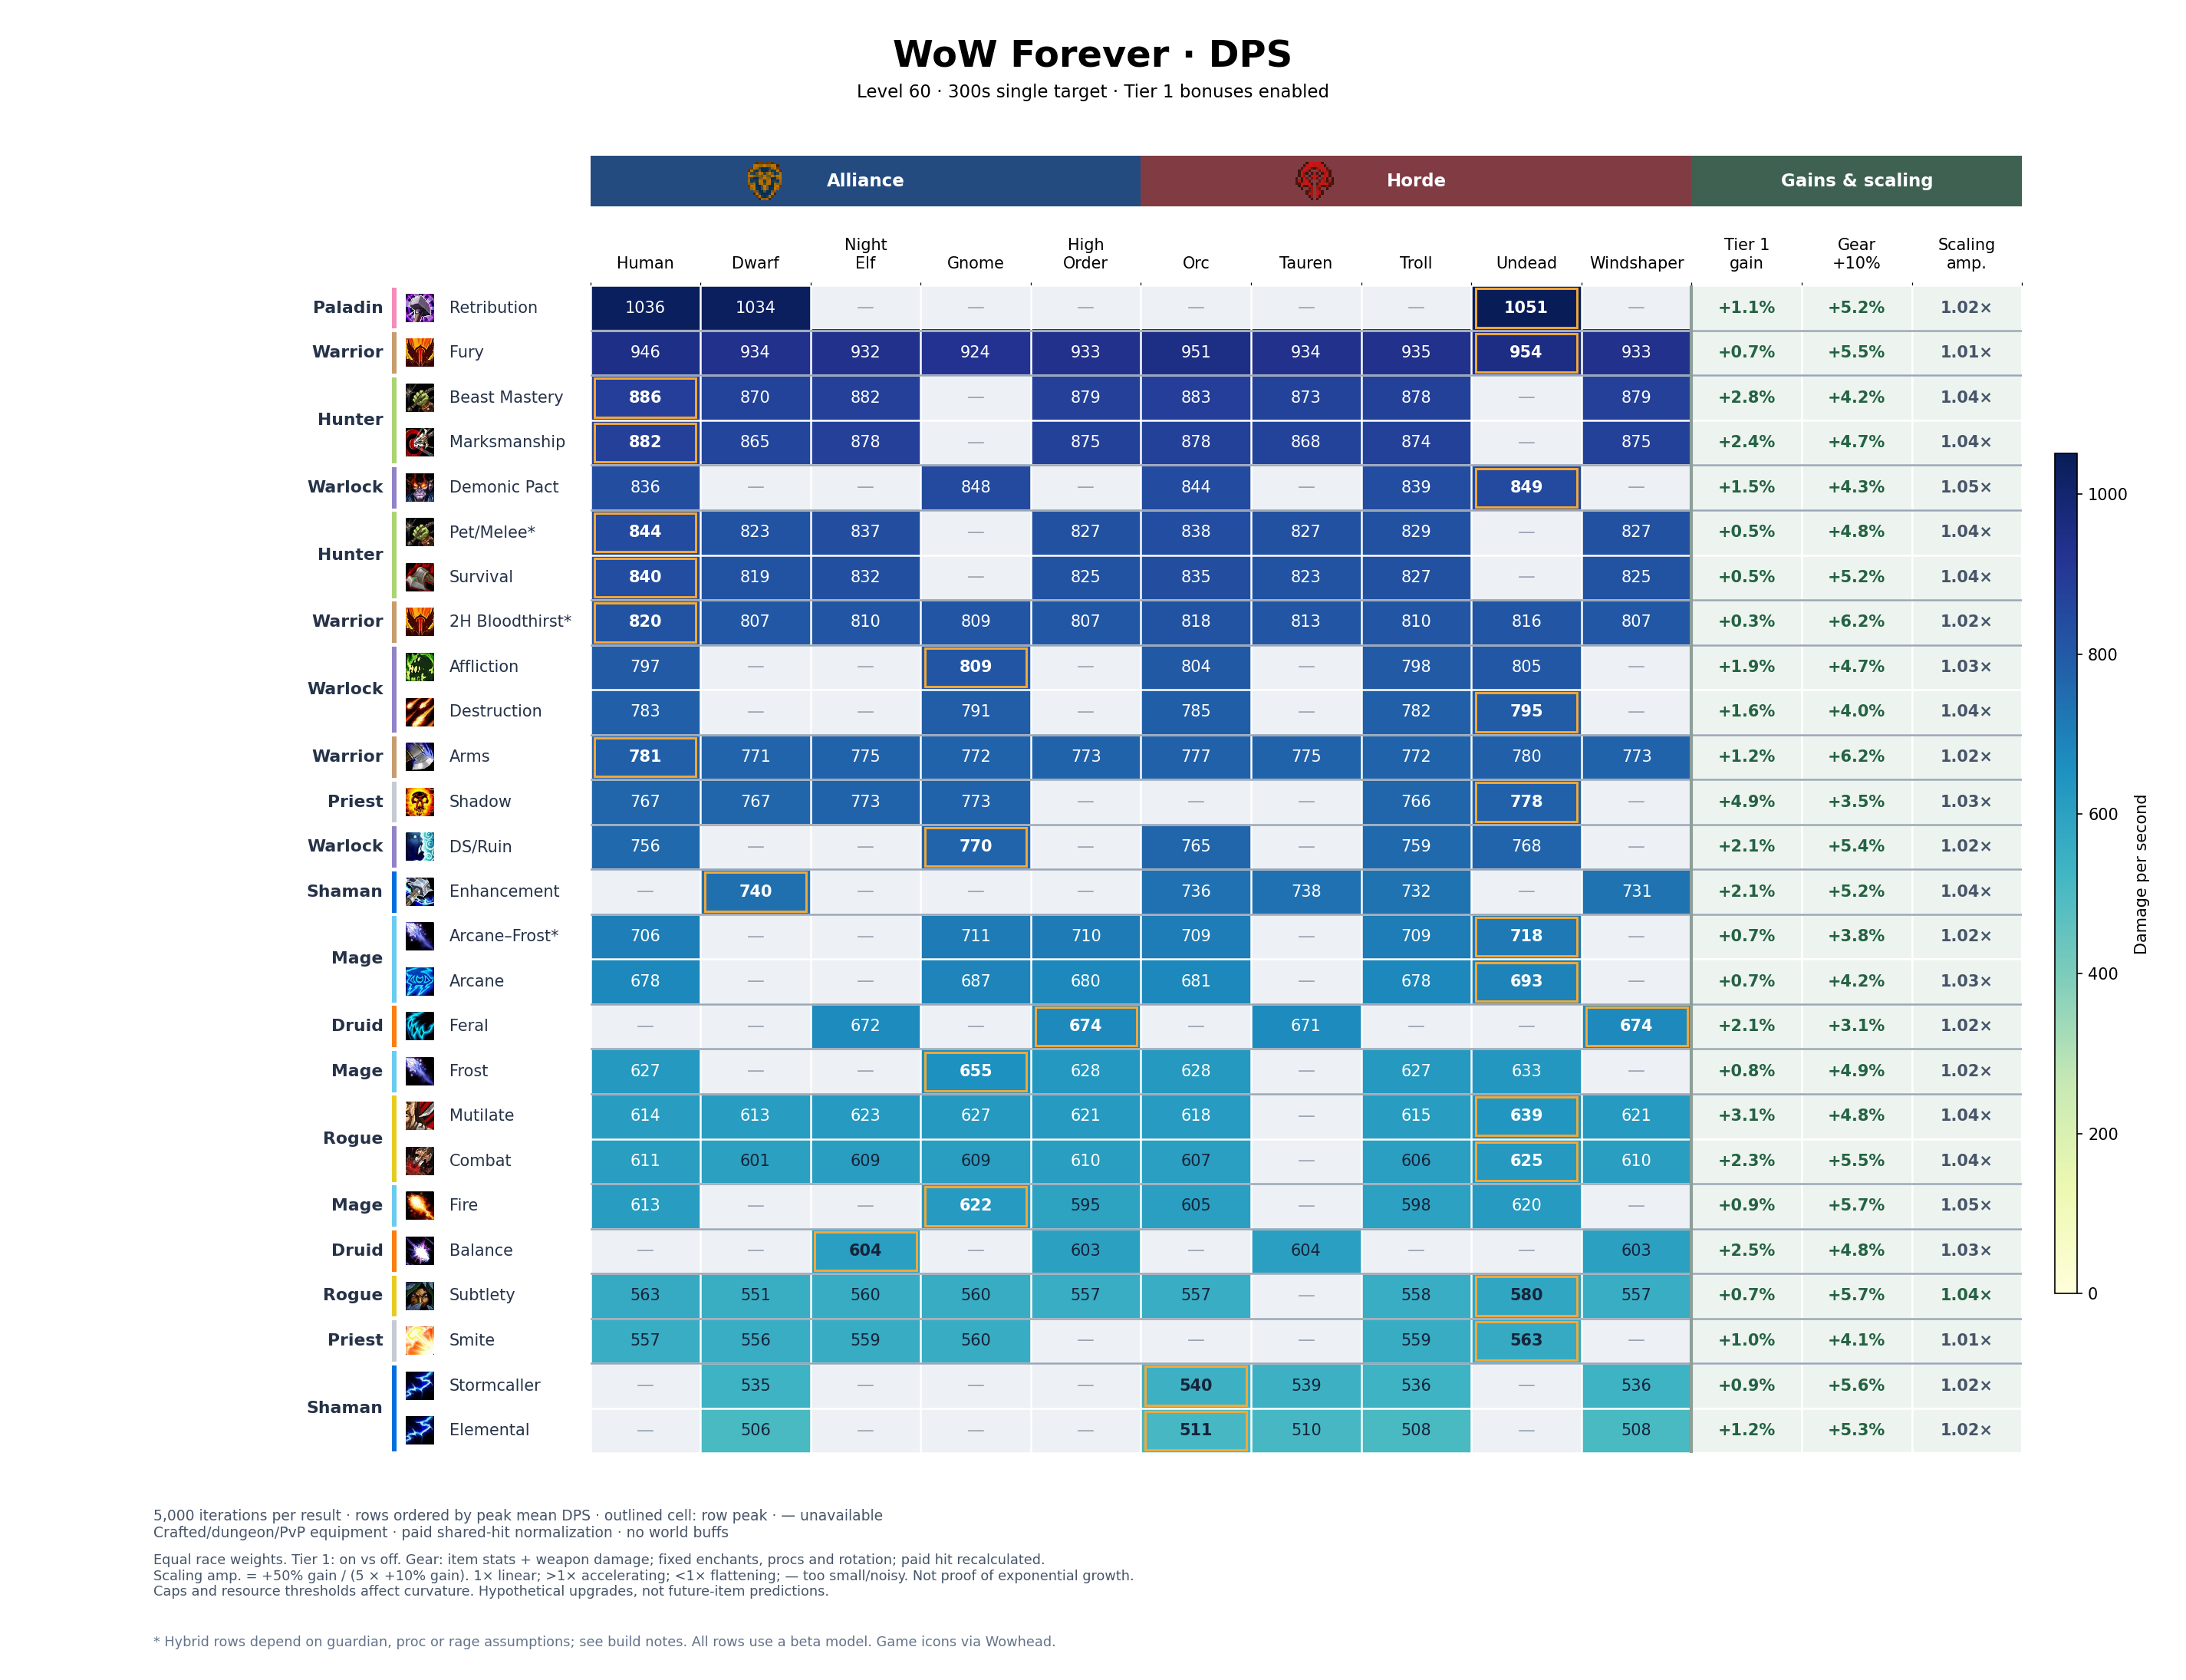

The table this chart was drawn from, first rows:
build, race, faction, dps, stdev, standard_error, iterations, oom_seconds, spell_hit_adjustment, melee_hit_adjustment, spell_hit_final, melee_hit_final, hit_budget_model, hit_rating_delta, offensive_budget_before, budget_balance, talents
Balance, Tauren, Horde, 603.9, 18.36, 0.2597, 5000, 0, 5.1, 5.1, 16, 16, linear-v1, 51, 512.4, -6.217248937900877e-15, 5232220115501351--505003
Balance, Windshaper, Horde, 603.3, 18.29, 0.2586, 5000, 0, 6.1, 6.1, 16, 16, linear-v1, 61, 512.4, -6.217248937900877e-15, 5232220115501351--505003
Balance, Night Elf, Alliance, 604.1, 18.37, 0.2598, 5000, 0, 6.1, 6.1, 16, 16, linear-v1, 61, 512.4, -6.217248937900877e-15, 5232220115501351--505003
Balance, High Order, Alliance, 603.3, 18.29, 0.2586, 5000, 0, 6.1, 6.1, 16, 16, linear-v1, 61, 512.4, -6.217248937900877e-15, 5232220115501351--505003
Feral, Tauren, Horde, 671.4, 14.81, 0.2094, 5000, 0, 0.1, 0.1, 9, 9, linear-v1, 1, 407, -5.551115123125783e-17, 050022-3521002023032213041-053
Feral, Windshaper, Horde, 673.6, 14.79, 0.2092, 5000, 0, 1.1, 1.1, 9, 9, linear-v1, 11, 407, 4.440892098500626e-16, 050022-3521002023032213041-053
Feral, Night Elf, Alliance, 672.5, 14.87, 0.2103, 5000, 0, 2.1, 2.1, 9, 9, linear-v1, 21, 421, 0, 050022-3521002023032213041-053
Feral, High Order, Alliance, 673.6, 14.79, 0.2092, 5000, 0, 1.1, 1.1, 9, 9, linear-v1, 11, 407, 4.440892098500626e-16, 050022-3521002023032213041-053
Elemental, Orc, Horde, 510.6, 14.7, 0.2079, 5000, 0.116, 4.1, 4.1, 16, 16, linear-v1, 41, 512.4, 3.552713678800501e-15, 5502301500123031-052-05305
Elemental, Tauren, Horde, 510.2, 14.7, 0.2079, 5000, 0.1162, 3.1, 3.1, 16, 16, linear-v1, 31, 512.4, 3.552713678800501e-15, 5502301500123031-052-05305
Elemental, Troll, Horde, 508.4, 14.62, 0.2067, 5000, 0.1105, 4.1, 4.1, 16, 16, linear-v1, 41, 512.4, 3.552713678800501e-15, 5502301500123031-052-05305
Elemental, Windshaper, Horde, 507.9, 14.59, 0.2064, 5000, 0.1142, 4.1, 4.1, 16, 16, linear-v1, 41, 512.4, 3.552713678800501e-15, 5502301500123031-052-05305
Elemental, Dwarf, Alliance, 505.8, 14.55, 0.2057, 5000, 0.1288, 4.1, 4.1, 16, 16, linear-v1, 41, 512.4, 3.552713678800501e-15, 5502301500123031-052-05305
Stormcaller, Orc, Horde, 539.8, 15.23, 0.2154, 5000, 0.2972, 8.1, 8.1, 16, 16, linear-v1, 81, 514.4, 3.552713678800501e-15, 550032150010303-055030031004002
Stormcaller, Tauren, Horde, 538.7, 15.43, 0.2183, 5000, 0.2889, 7.1, 7.1, 16, 16, linear-v1, 71, 514.4, 3.552713678800501e-15, 550032150010303-055030031004002
Stormcaller, Troll, Horde, 535.6, 15.4, 0.2178, 5000, 0.2644, 8.1, 8.1, 16, 16, linear-v1, 81, 514.4, 3.552713678800501e-15, 550032150010303-055030031004002
Stormcaller, Windshaper, Horde, 535.6, 15.28, 0.2161, 5000, 0.2646, 8.1, 8.1, 16, 16, linear-v1, 81, 514.4, 3.552713678800501e-15, 550032150010303-055030031004002
Stormcaller, Dwarf, Alliance, 535.3, 15.24, 0.2156, 5000, 0.2841, 8.1, 8.1, 16, 16, linear-v1, 81, 514.4, 3.552713678800501e-15, 550032150010303-055030031004002
Enhancement, Orc, Horde, 736.2, 39.89, 0.5641, 5000, 0.01854, 12.1, 12.1, 16, 16, linear-v1, 121, 521.6, 1.0658141036401503e-14, 420033152-053030031005102251
Enhancement, Tauren, Horde, 738, 39.67, 0.561, 5000, 0.00853, 12, 12, 16, 16, linear-v1, 120, 536, 0, 420033152-053030031005102251
Enhancement, Troll, Horde, 732.2, 38.84, 0.5492, 5000, 0.02045, 12.1, 12.1, 16, 16, linear-v1, 121, 517.9, 1.4210854715202004e-14, 420033152-053030031005102251
Enhancement, Windshaper, Horde, 731.2, 40.08, 0.5668, 5000, 0.02185, 13, 13, 16, 16, linear-v1, 130, 527, 3.552713678800501e-15, 420033152-053030031005102251
Enhancement, Dwarf, Alliance, 739.5, 39.12, 0.5533, 5000, 0.02197, 12.1, 12.1, 16, 16, linear-v1, 121, 531, 7.105427357601002e-15, 420033152-053030031005102251
Beast Mastery, Orc, Horde, 882.9, 20.98, 0.2967, 5000, 0.00284, 2.1, 2.1, 9, 9, linear-v1, 21, 540.4, 2.220446049250313e-15, 5320001505101251-00531510005
Beast Mastery, Tauren, Horde, 872.9, 20.72, 0.293, 5000, 0.00516, 1.1, 1.1, 9, 9, linear-v1, 11, 540.4, 1.1102230246251565e-15, 5320001505101251-00531510005
Beast Mastery, Troll, Horde, 878, 20.77, 0.2938, 5000, 0.00241, 2.1, 2.1, 9, 9, linear-v1, 21, 540.4, 2.220446049250313e-15, 5320001505101251-00531510005
Beast Mastery, Windshaper, Horde, 878.6, 20.92, 0.2959, 5000, 0.00446, 2.1, 2.1, 9, 9, linear-v1, 21, 540.4, 2.220446049250313e-15, 5320001505101251-00531510005
Beast Mastery, Human, Alliance, 885.7, 21.37, 0.3022, 5000, 0.00024, 2.1, 2.1, 9, 9, linear-v1, 21, 540.4, 2.220446049250313e-15, 5320001505101251-00531510005
Beast Mastery, Dwarf, Alliance, 870.4, 20.56, 0.2908, 5000, 0.00749, 2.1, 2.1, 9, 9, linear-v1, 21, 540.4, 2.220446049250313e-15, 5320001505101251-00531510005
Beast Mastery, Night Elf, Alliance, 881.5, 20.96, 0.2965, 5000, 0.00188, 2.1, 2.1, 9, 9, linear-v1, 21, 540.4, 2.220446049250313e-15, 5320001505101251-00531510005
Beast Mastery, High Order, Alliance, 878.6, 20.92, 0.2959, 5000, 0.00446, 2.1, 2.1, 9, 9, linear-v1, 21, 540.4, 2.220446049250313e-15, 5320001505101251-00531510005
Marksmanship, Orc, Horde, 878.3, 23.4, 0.3309, 5000, 0.3543, 2.1, 2.1, 9, 9, linear-v1, 21, 540.4, 2.220446049250313e-15, 53200005011-0053552001520051
Marksmanship, Tauren, Horde, 867.6, 22.94, 0.3245, 5000, 0.3931, 1.1, 1.1, 9, 9, linear-v1, 11, 540.4, 1.1102230246251565e-15, 53200005011-0053552001520051
Marksmanship, Troll, Horde, 874.4, 22.78, 0.3221, 5000, 0.4406, 2.1, 2.1, 9, 9, linear-v1, 21, 540.4, 2.220446049250313e-15, 53200005011-0053552001520051
Marksmanship, Windshaper, Horde, 874.5, 22.93, 0.3243, 5000, 0.3538, 2.1, 2.1, 9, 9, linear-v1, 21, 540.4, 2.220446049250313e-15, 53200005011-0053552001520051
Marksmanship, Human, Alliance, 882.4, 22.98, 0.325, 5000, 0.2409, 2.1, 2.1, 9, 9, linear-v1, 21, 540.4, 2.220446049250313e-15, 53200005011-0053552001520051
Marksmanship, Dwarf, Alliance, 865.1, 22.74, 0.3216, 5000, 0.3641, 2.1, 2.1, 9, 9, linear-v1, 21, 540.4, 2.220446049250313e-15, 53200005011-0053552001520051
Marksmanship, Night Elf, Alliance, 878.5, 23.26, 0.329, 5000, 0.3304, 2.1, 2.1, 9, 9, linear-v1, 21, 540.4, 2.220446049250313e-15, 53200005011-0053552001520051
Marksmanship, High Order, Alliance, 874.5, 22.93, 0.3243, 5000, 0.3538, 2.1, 2.1, 9, 9, linear-v1, 21, 540.4, 2.220446049250313e-15, 53200005011-0053552001520051
Survival, Orc, Horde, 834.9, 30.43, 0.4304, 5000, 0, 0.1, 0.1, 9, 9, linear-v1, 1, 460, 2.7755575615628914e-17, 502-0050051-230230230250022151
Survival, Tauren, Horde, 823.2, 29.96, 0.4237, 5000, 0, -0.9, -0.9, 9, 9, linear-v1, -9, 460, 0, 502-0050051-230230230250022151
Survival, Troll, Horde, 827.1, 30.65, 0.4334, 5000, 0, 0.1, 0.1, 9, 9, linear-v1, 1, 460, 2.7755575615628914e-17, 502-0050051-230230230250022151
Survival, Windshaper, Horde, 824.6, 30.22, 0.4274, 5000, 0, 0.1, 0.1, 9, 9, linear-v1, 1, 460, 2.7755575615628914e-17, 502-0050051-230230230250022151
Survival, Human, Alliance, 839.6, 30.69, 0.434, 5000, 0, 0.1, 0.1, 9, 9, linear-v1, 1, 465, 0, 502-0050051-230230230250022151
Survival, Dwarf, Alliance, 819.2, 29.78, 0.4212, 5000, 0, 0.1, 0.1, 9, 9, linear-v1, 1, 460, 2.7755575615628914e-17, 502-0050051-230230230250022151
Survival, Night Elf, Alliance, 832.2, 30.25, 0.4278, 5000, 0, 0.1, 0.1, 9, 9, linear-v1, 1, 465, 0, 502-0050051-230230230250022151
Survival, High Order, Alliance, 824.6, 30.22, 0.4274, 5000, 0, 0.1, 0.1, 9, 9, linear-v1, 1, 460, 2.7755575615628914e-17, 502-0050051-230230230250022151
Arcane, Orc, Horde, 681.3, 41.45, 0.5862, 5000, 1.316, 2.1, 2.1, 11, 11, linear-v1, 21, 487.6, 1.7763568394002505e-15, 053005023100311531-03-005500032
Arcane, Troll, Horde, 678.4, 41.75, 0.5904, 5000, 1.619, 2.1, 2.1, 11, 11, linear-v1, 21, 487.6, 1.7763568394002505e-15, 053005023100311531-03-005500032
Arcane, Undead, Horde, 692.6, 42.17, 0.5964, 5000, 1.322, 2.1, 2.1, 11, 11, linear-v1, 21, 487.6, 1.7763568394002505e-15, 053005023100311531-03-005500032
Arcane, Human, Alliance, 678, 41.07, 0.5809, 5000, 1.163, 2.1, 2.1, 11, 11, linear-v1, 21, 487.6, 1.7763568394002505e-15, 053005023100311531-03-005500032
Arcane, Gnome, Alliance, 687.2, 39.11, 0.5531, 5000, 0.5983, 2.1, 2.1, 11, 11, linear-v1, 21, 487.6, 1.7763568394002505e-15, 053005023100311531-03-005500032
Arcane, High Order, Alliance, 680.2, 41.37, 0.585, 5000, 1.549, 2.1, 2.1, 11, 11, linear-v1, 21, 487.6, 1.7763568394002505e-15, 053005023100311531-03-005500032
Fire, Orc, Horde, 605.3, 35.44, 0.5012, 5000, 32.01, 4.1, 4.1, 13, 13, linear-v1, 41, 487.6, -5.329070518200751e-15, 0501252000002-23450000130133051-003
Fire, Troll, Horde, 598.3, 34.99, 0.4949, 5000, 32.05, 4.1, 4.1, 13, 13, linear-v1, 41, 487.6, -5.329070518200751e-15, 0501252000002-23450000130133051-003
Fire, Undead, Horde, 620, 36.8, 0.5205, 5000, 29.66, 3.1, 3.1, 13, 13, linear-v1, 31, 489.6, -8.881784197001252e-16, 0501252000002-23450000130133051-003
Fire, Human, Alliance, 612.5, 36.62, 0.5179, 5000, 28.34, 3.1, 3.1, 13, 13, linear-v1, 31, 489.6, -8.881784197001252e-16, 0501252000002-23450000130133051-003
Fire, Gnome, Alliance, 622.2, 36.06, 0.5099, 5000, 24.7, 4.1, 4.1, 13, 13, linear-v1, 41, 487.6, -5.329070518200751e-15, 0501252000002-23450000130133051-003
Fire, High Order, Alliance, 595.1, 34.69, 0.4906, 5000, 34.61, 4.1, 4.1, 13, 13, linear-v1, 41, 487.6, -5.329070518200751e-15, 0501252000002-23450000130133051-003
Frost, Orc, Horde, 627.5, 37.05, 0.524, 5000, 24.07, 2.1, 2.1, 11, 11, linear-v1, 21, 487.6, 1.7763568394002505e-15, 050005001-03-0555003321001301251
... 111 more rows
